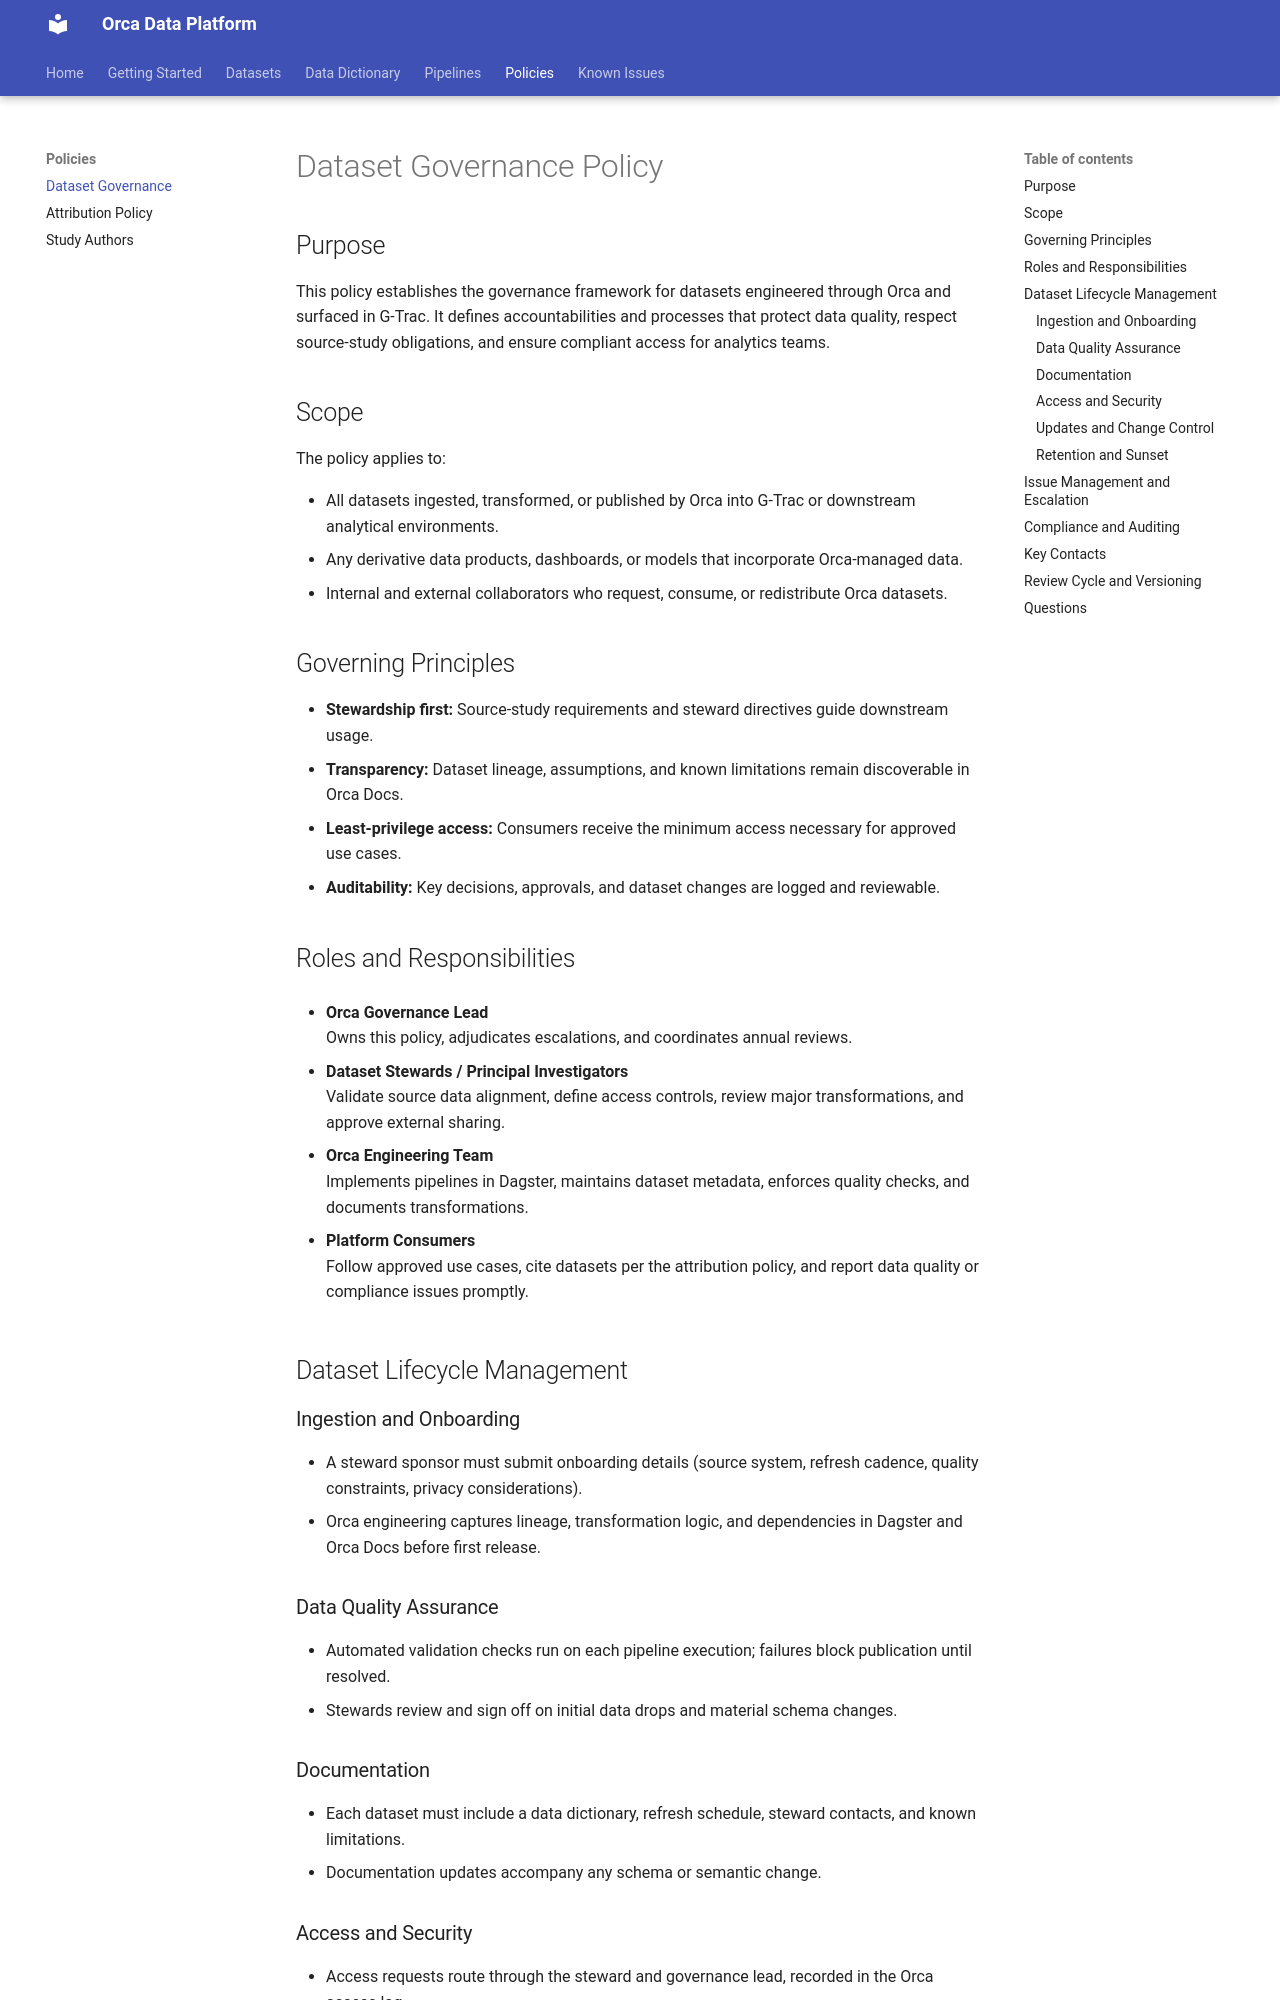

repository: shaunchuah/orca_docs · page: dataset_governance/index.html · generator: mkdocs

# Dataset Governance Policy

## Purpose

This policy establishes the governance framework for datasets engineered through Orca and surfaced in G-Trac. It defines accountabilities and processes that protect data quality, respect source-study obligations, and ensure compliant access for analytics teams.

## Scope

The policy applies to:

- All datasets ingested, transformed, or published by Orca into G-Trac or downstream analytical environments.
- Any derivative data products, dashboards, or models that incorporate Orca-managed data.
- Internal and external collaborators who request, consume, or redistribute Orca datasets.

## Governing Principles

- **Stewardship first:** Source-study requirements and steward directives guide downstream usage.
- **Transparency:** Dataset lineage, assumptions, and known limitations remain discoverable in Orca Docs.
- **Least-privilege access:** Consumers receive the minimum access necessary for approved use cases.
- **Auditability:** Key decisions, approvals, and dataset changes are logged and reviewable.

## Roles and Responsibilities

- **Orca Governance Lead**  
  Owns this policy, adjudicates escalations, and coordinates annual reviews.

- **Dataset Stewards / Principal Investigators**  
  Validate source data alignment, define access controls, review major transformations, and approve external sharing.

- **Orca Engineering Team**  
  Implements pipelines in Dagster, maintains dataset metadata, enforces quality checks, and documents transformations.

- **Platform Consumers**  
  Follow approved use cases, cite datasets per the attribution policy, and report data quality or compliance issues promptly.

## Dataset Lifecycle Management

### Ingestion and Onboarding

- A steward sponsor must submit onboarding details (source system, refresh cadence, quality constraints, privacy considerations).  
- Orca engineering captures lineage, transformation logic, and dependencies in Dagster and Orca Docs before first release.

### Data Quality Assurance

- Automated validation checks run on each pipeline execution; failures block publication until resolved.  
- Stewards review and sign off on initial data drops and material schema changes.

### Documentation

- Each dataset must include a data dictionary, refresh schedule, steward contacts, and known limitations.  
- Documentation updates accompany any schema or semantic change.
